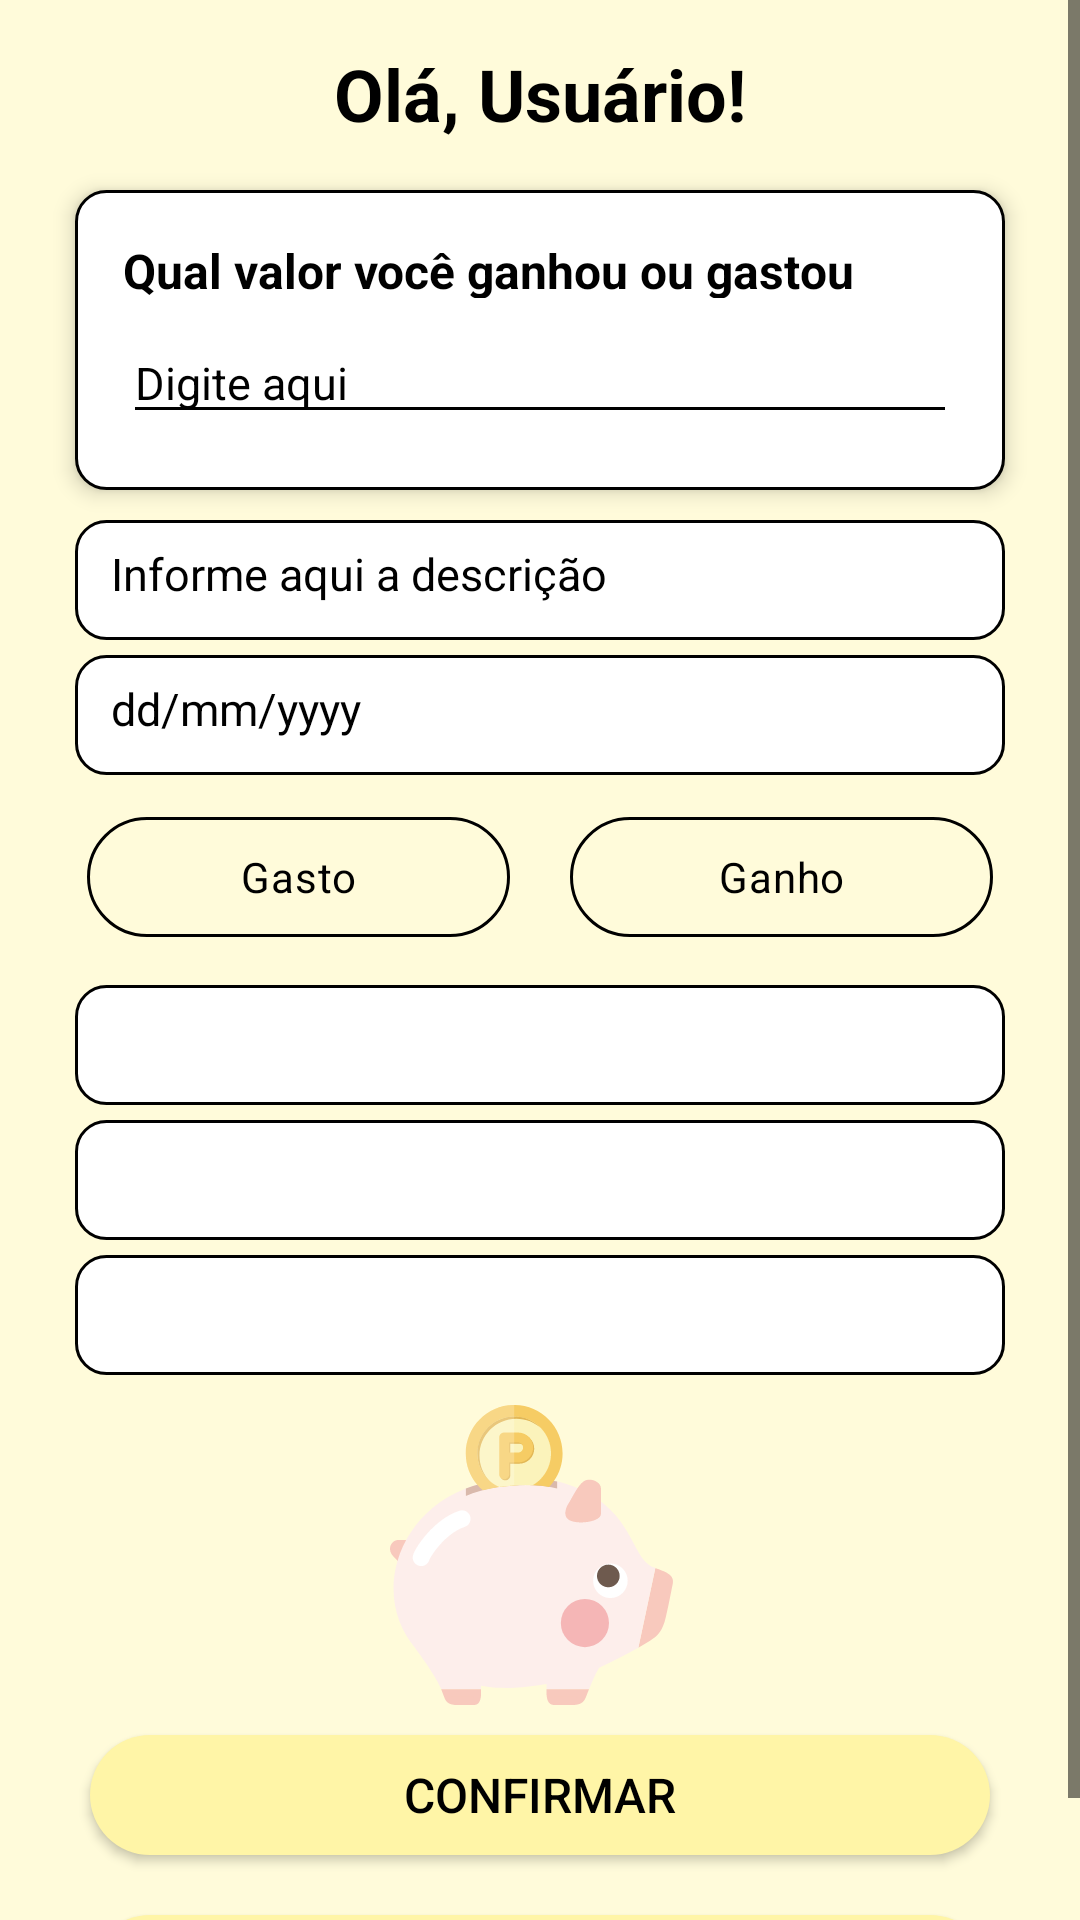

Reconstruct the res/layout file that produces this screen, plus the resources it refers to.
<!-- AndroidManifest.xml: application theme Theme.Appfinancas -->
<!-- res/layout/activity_main.xml -->
<?xml version="1.0" encoding="utf-8"?>
<ScrollView
    xmlns:android="http://schemas.android.com/apk/res/android"
    xmlns:app="http://schemas.android.com/apk/res-auto"
    xmlns:tools="http://schemas.android.com/tools"
    android:layout_width="match_parent"
    android:layout_height="match_parent"
    android:background="@color/fundo_amarelo"
    android:fillViewport="true"
    tools:context=".MainActivity">

    <androidx.constraintlayout.widget.ConstraintLayout
        android:id="@+id/activity_main"
        android:layout_width="match_parent"
        android:layout_height="wrap_content"
        android:padding="5dp">

        
        <androidx.constraintlayout.widget.Guideline
            android:id="@+id/guidelineStart"
            android:layout_width="wrap_content"
            android:layout_height="wrap_content"
            android:orientation="vertical"
            app:layout_constraintGuide_begin="20dp" />

        
        <androidx.constraintlayout.widget.Guideline
            android:id="@+id/guidelineEnd"
            android:layout_width="wrap_content"
            android:layout_height="wrap_content"
            android:orientation="vertical"
            app:layout_constraintGuide_end="20dp" />

        
        <TextView
            android:id="@+id/txtOlaUsuario"
            android:layout_width="wrap_content"
            android:layout_height="wrap_content"
            android:text="Olá, Usuário!"
            android:textSize="24sp"
            android:textStyle="bold"
            android:textColor="@color/black"
            app:layout_constraintTop_toTopOf="parent"
            app:layout_constraintStart_toStartOf="@id/guidelineStart"
            app:layout_constraintEnd_toEndOf="@id/guidelineEnd"
            android:layout_marginTop="10dp" />

        
        <LinearLayout
            android:id="@+id/box_valor"
            android:layout_width="0dp"
            android:layout_height="100dp"
            android:orientation="vertical"
            android:background="@drawable/borda_arredondada"
            android:elevation="4dp"
            android:padding="16dp"
            app:layout_constraintTop_toBottomOf="@id/txtOlaUsuario"
            app:layout_constraintStart_toStartOf="@id/guidelineStart"
            app:layout_constraintEnd_toEndOf="@id/guidelineEnd"
            android:layout_marginTop="16dp">

            <TextView
                android:layout_width="match_parent"
                android:layout_height="20dp"
                android:text="Qual valor você ganhou ou gastou hoje?"
                android:textStyle="bold"
                android:textSize="16dp"
                android:textColor="@color/black"
                android:layout_marginBottom="8dp" />

            <EditText
                android:id="@+id/editTextValor"
                android:layout_width="match_parent"
                android:layout_height="wrap_content"
                android:inputType="numberDecimal"
                android:hint="Digite aqui"
                android:textSize="15dp"
                android:textColor="@color/black"/>
        </LinearLayout>

        
        <EditText
            android:id="@+id/editTextDescricao"
            android:layout_width="0dp"
            android:layout_height="40dp"
            android:textSize="15dp"
            android:textColor="@color/black"
            android:hint="Informe aqui a descrição"
            android:inputType="text"
            android:background="@drawable/borda_arredondada"
            android:padding="12dp"
            app:layout_constraintTop_toBottomOf="@id/box_valor"
            app:layout_constraintStart_toStartOf="@id/guidelineStart"
            app:layout_constraintEnd_toEndOf="@id/guidelineEnd"
            android:layout_marginTop="10dp" />

        
        <RadioGroup
            android:id="@+id/radioGroup"
            android:layout_width="0dp"
            android:layout_height="50dp"
            android:orientation="horizontal"
            android:background="@drawable/borda_amarela"
            android:padding="4dp"
            app:layout_constraintTop_toBottomOf="@id/editTextData"
            app:layout_constraintStart_toStartOf="@id/guidelineStart"
            app:layout_constraintEnd_toEndOf="@id/guidelineEnd"
            android:layout_marginTop="10dp">

            <RadioButton
                android:id="@+id/rbGasto"
                android:layout_width="0dp"
                android:layout_weight="1"
                android:layout_height="40dp"
                android:button="@null"
                android:textColor="@color/black"
                android:background="@drawable/botao_selecionado"
                android:text="Gasto"
                android:gravity="center"
                android:layout_marginRight="20dp"/>

            <RadioButton
                android:id="@+id/rbGanho"
                android:layout_width="0dp"
                android:layout_weight="1"
                android:layout_height="40dp"
                android:button="@null"
                android:textColor="@color/black"
                android:background="@drawable/botao_selecionado"
                android:text="Ganho"
                android:gravity="center"/>
        </RadioGroup>

        
        <EditText
            android:id="@+id/editTextData"
            android:layout_width="0dp"
            android:layout_height="40dp"
            android:textSize="15dp"
            android:text="dd/mm/yyyy"
            android:inputType="date"
            android:textColor="@color/black"
            android:background="@drawable/borda_arredondada"
            android:padding="12dp"
            app:layout_constraintTop_toBottomOf="@id/editTextDescricao"
            app:layout_constraintStart_toStartOf="@id/guidelineStart"
            app:layout_constraintEnd_toEndOf="@id/guidelineEnd"
            android:layout_marginTop="5dp" />

        
        <Spinner
            android:id="@+id/spinnerCategoriaGeral"
            android:layout_width="0dp"
            android:layout_height="40dp"
            android:textColor="@color/black"
            app:layout_constraintTop_toBottomOf="@id/radioGroup"
            app:layout_constraintStart_toStartOf="@id/guidelineStart"
            app:layout_constraintEnd_toEndOf="@id/guidelineEnd"
            android:layout_marginTop="10dp"
            android:background="@drawable/borda_arredondada"
            android:padding="10dp"/>
        <Spinner
            android:id="@+id/spinnerCategoriaPeriodoPag"
            android:layout_width="0dp"
            android:layout_height="40dp"
            android:textColor="@color/black"
            app:layout_constraintTop_toBottomOf="@id/spinnerCategoriaGeral"
            app:layout_constraintStart_toStartOf="@id/guidelineStart"
            app:layout_constraintEnd_toEndOf="@id/guidelineEnd"
            android:layout_marginTop="5dp"
            android:background="@drawable/borda_arredondada"
            android:padding="10dp"/>
        <Spinner
            android:id="@+id/spinnerCategoriaFormaPag"
            android:layout_width="0dp"
            android:layout_height="40dp"
            android:textColor="@color/black"
            app:layout_constraintTop_toBottomOf="@id/spinnerCategoriaPeriodoPag"
            app:layout_constraintStart_toStartOf="@id/guidelineStart"
            app:layout_constraintEnd_toEndOf="@id/guidelineEnd"
            android:layout_marginTop="5dp"
            android:background="@drawable/borda_arredondada"
            android:padding="10dp"/>

        <LinearLayout
            android:id="@+id/linearLayoutIconPigBank"
            android:layout_width="0dp"
            android:layout_height="110dp"
            android:layout_marginTop="5dp"
            android:gravity="center"
            android:orientation="horizontal"
            app:layout_constraintTop_toBottomOf="@id/spinnerCategoriaFormaPag"
            app:layout_constraintStart_toStartOf="@id/guidelineStart"
            app:layout_constraintEnd_toEndOf="@id/guidelineEnd">

            <TextView
                android:layout_width="100dp"
                android:layout_height="100dp"
                android:background="@drawable/pig_bank"/>
        </LinearLayout>

        
        <Button
            android:id="@+id/btnConfirmarTransacao"
            android:layout_width="300dp"
            android:layout_height="40dp"
            android:layout_marginTop="5dp"
            android:background="@drawable/botao_amarelo"
            app:backgroundTint="@null"
            android:textColor="@color/black"
            android:text="Confirmar"
            android:textSize="16sp"
            app:barrierDirection="bottom"
            app:layout_constraintTop_toBottomOf="@id/linearLayoutIconPigBank"
            app:layout_constraintStart_toStartOf="@id/guidelineStart"
            app:layout_constraintEnd_toEndOf="@id/guidelineEnd"/>

        
        <Button
            android:id="@+id/btnAcessar"
            android:layout_width="300dp"
            android:layout_height="40dp"
            android:text="Acessar"
            android:onClick="telaConsultar"
            android:layout_marginTop="20dp"
            android:layout_marginBottom="24dp"
            android:background="@drawable/botao_amarelo"
            app:backgroundTint="@null"
            android:textSize="16sp"
            android:textColor="@color/black"
            app:layout_constraintTop_toBottomOf="@id/btnConfirmarTransacao"
            app:layout_constraintStart_toStartOf="@id/guidelineStart"
            app:layout_constraintEnd_toEndOf="@id/guidelineEnd"/>

    </androidx.constraintlayout.widget.ConstraintLayout>
</ScrollView>
<!-- resources referenced by this layout -->
<resources>
  <color name="black">#000000</color>
  <color name="fundo_amarelo">#FFFBDA</color>
  <!-- drawable borda_amarela (drawable) -->
  <?xml version="1.0" encoding="utf-8"?>
  <selector xmlns:android="http://schemas.android.com/apk/res/android" android:shape="rectangle">
      <solid android:color="@color/amarelo_claro"/>
      <corners android:radius="30dp"/>
  </selector>
  <!-- drawable borda_arredondada (drawable) -->
  <?xml version="1.0" encoding="utf-8"?>
  <shape xmlns:android="http://schemas.android.com/apk/res/android" android:shape="rectangle">
      <solid android:color="@color/white" />
      <corners android:radius="10dp"/>
      <stroke android:width="1dp" android:color="@color/black"/>
  </shape>
  <!-- drawable botao_amarelo (drawable) -->
  <?xml version="1.0" encoding="utf-8"?>
  <selector xmlns:android="http://schemas.android.com/apk/res/android">
      <item android:state_pressed="true">
          <shape android:shape="rectangle">
              <solid android:color="#fff38e"/>
              <corners android:radius="20dp"/>
          </shape>
      </item>
  
      <item>
          <shape android:shape="rectangle">
              <solid android:color="#fff5a7"/>
              <corners android:radius="20dp"/>
          </shape>
      </item>
  </selector>
  <!-- drawable botao_selecionado (drawable) -->
  <?xml version="1.0" encoding="utf-8"?>
  <selector xmlns:android="http://schemas.android.com/apk/res/android">
  
      <item android:state_checked="true">
          <shape android:shape="rectangle">
              <solid android:color="@color/laranjinha"/>
              <corners android:radius="30dp"/>
              <stroke android:width="1dp" android:color="@color/black"/>
          </shape>
      </item>
  
       <item>
          <shape android:shape="rectangle">
              <solid android:color="@android:color/transparent"/>
              <corners android:radius="30dp"/>
              <stroke android:width="1dp" android:color="@color/black"/>
          </shape>
      </item>
  
  </selector>
  <!-- drawable pig_bank: vector/xml drawable (drawable, 8476 chars, omitted) -->
  <style name="Theme.Appfinancas" parent="Base.Theme.Appfinancas" />
  <color name="amarelo_claro">#FFF6C5</color>
  <color name="white">#FFFFFF</color>
  <color name="laranjinha">#FFEC9E</color>
  <style name="Base.Theme.Appfinancas" parent="Theme.Material3.DayNight.NoActionBar">
          
          
  
          
          <item name="colorControlActivated">@color/black</item>
          <item name="colorControlNormal">@color/black</item>
          <item name="colorOnBackground">@color/black</item>
          <item name="android:textColorHint">@color/black</item>
      </style>
</resources>
